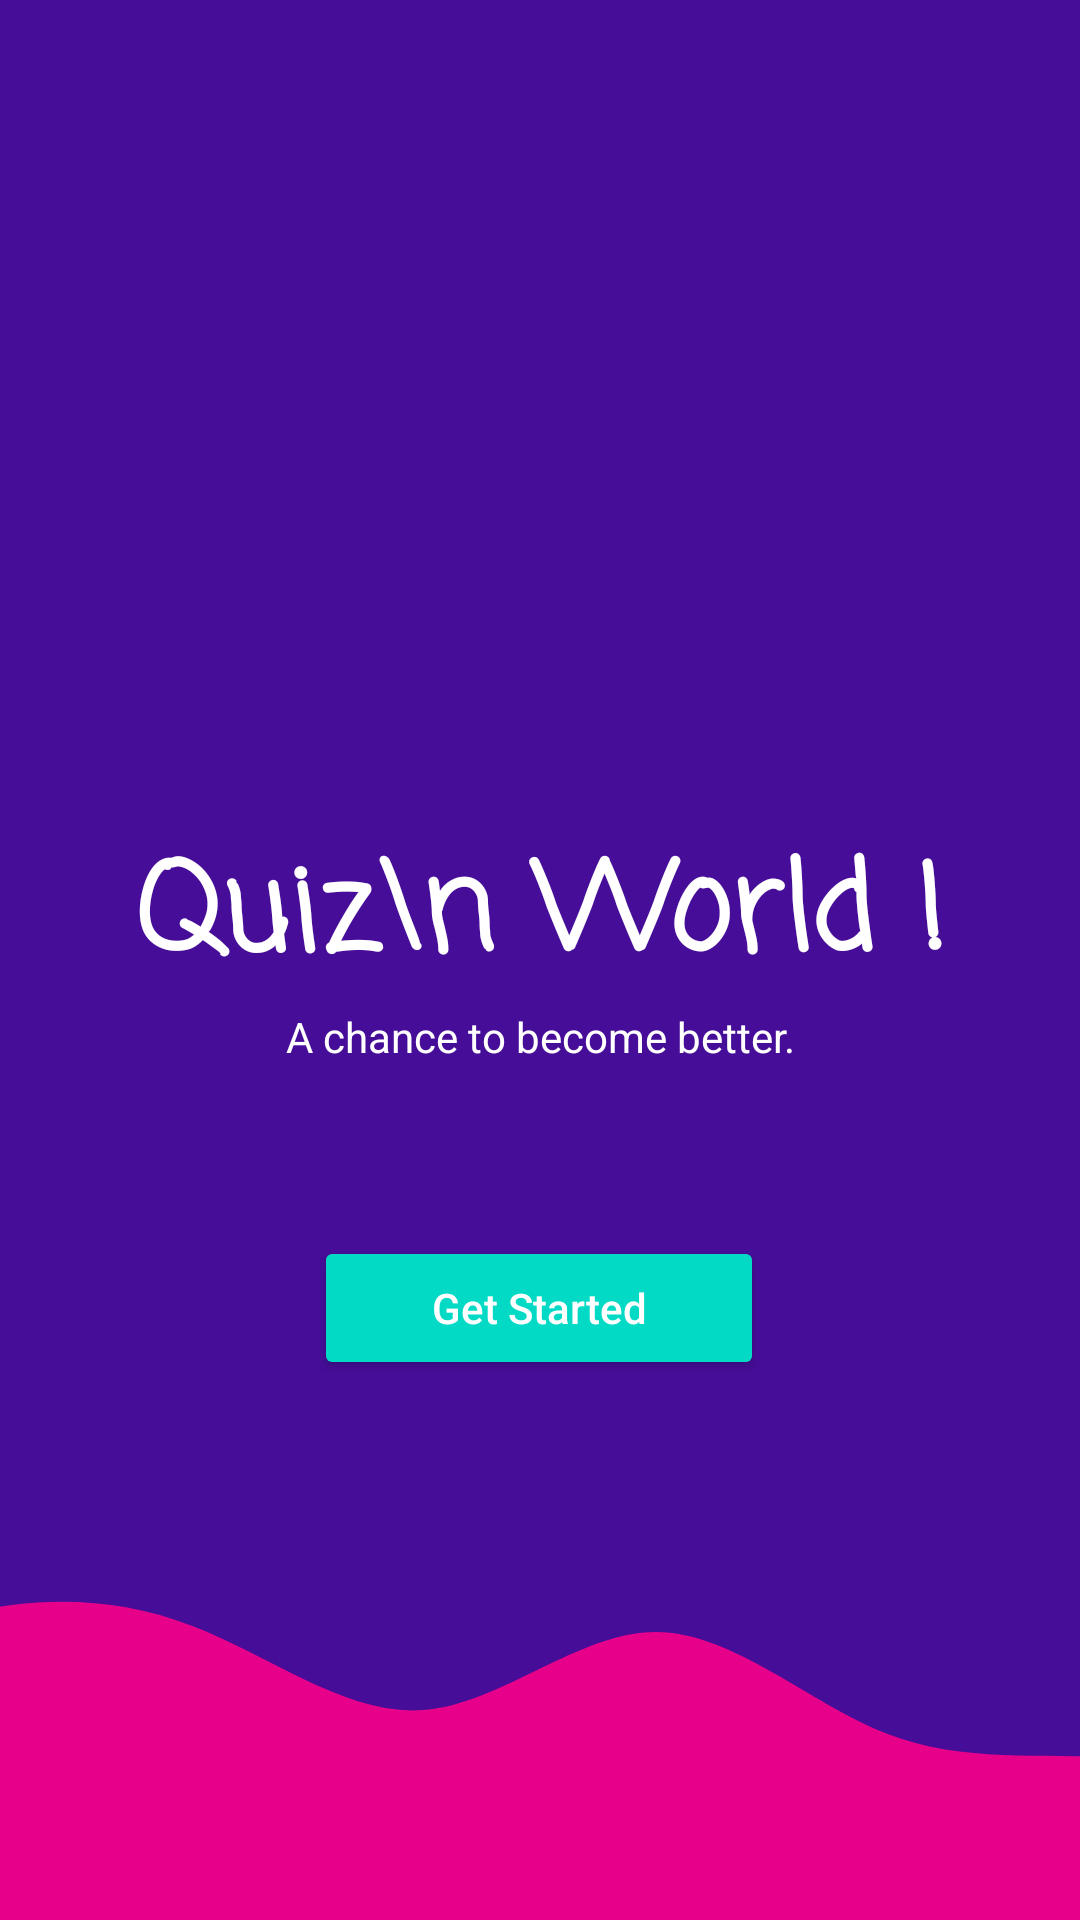

This screen was rendered from an Android layout file. Write that file and the resources it references.
<!-- AndroidManifest.xml: application theme AppThemeNoActionBar -->
<!-- res/layout/activity_intro.xml -->
<?xml version="1.0" encoding="utf-8"?>
<androidx.constraintlayout.widget.ConstraintLayout xmlns:android="http://schemas.android.com/apk/res/android"
    xmlns:app="http://schemas.android.com/apk/res-auto"
    xmlns:tools="http://schemas.android.com/tools"
    android:layout_width="match_parent"
    android:layout_height="match_parent"
    android:background="#460D98"
    tools:context=".IntroActivity">

    <ImageView
        android:id="@+id/quizLogo"
        android:layout_width="wrap_content"
        android:layout_height="200dp"
        app:layout_constraintTop_toTopOf="parent"
        app:layout_constraintLeft_toLeftOf="parent"
        app:layout_constraintRight_toRightOf="parent"
        android:src="@drawable/quizz_logo"
        android:layout_marginTop="30dp"/>

    <TextView
        android:id="@+id/quiz"
        style="@style/TextAppearance.AppCompat.Headline"
        android:layout_width="match_parent"
        android:layout_height="wrap_content"
        android:layout_marginBottom="304dp"
        android:fontFamily="casual"
        android:gravity="center"
        android:text="Quiz\n World !"
        android:textAlignment="center"
        android:textColor="@color/white"
        android:textSize="40sp"
        android:textStyle="bold"

        app:layout_constraintBottom_toBottomOf="parent"
        app:layout_constraintHorizontal_bias="1.0"
        app:layout_constraintLeft_toLeftOf="parent"
        app:layout_constraintRight_toRightOf="parent"
        app:layout_constraintTop_toBottomOf="@+id/quizLogo"
        app:layout_constraintVertical_bias="1.0" />
    <TextView
        android:layout_width="match_parent"
        android:layout_height="wrap_content"
        app:layout_constraintRight_toRightOf="parent"
        app:layout_constraintLeft_toLeftOf="parent"
        app:layout_constraintTop_toBottomOf="@id/quiz"
        android:text="A chance to become better."
        android:textAlignment="center"
        android:textColor="@color/white"/>

    <Button
        android:id="@+id/started"
        android:layout_width="150dp"
        android:layout_height="wrap_content"
        android:layout_marginTop="76dp"
        android:backgroundTint="@color/teal_200"

        android:text="Get Started"
        android:textAllCaps="false"
        android:textColor="@color/white"
        app:layout_constraintHorizontal_bias="0.498"
        app:layout_constraintLeft_toLeftOf="parent"
        app:layout_constraintRight_toRightOf="parent"
        app:layout_constraintTop_toBottomOf="@id/quiz"

        />

    <ImageView
        android:layout_width="0dp"
        android:layout_height="120dp"
        android:src="@drawable/wave"
        app:layout_constraintBottom_toBottomOf="parent"
        android:scaleType="centerCrop"
        app:layout_constraintEnd_toEndOf="parent"
        app:layout_constraintStart_toStartOf="parent"
        app:layout_constraintVertical_bias="0.141"
        tools:layout_editor_absoluteX="0dp" />

</androidx.constraintlayout.widget.ConstraintLayout>
<!-- resources referenced by this layout -->
<resources>
  <!-- drawable wave (drawable) -->
  <vector xmlns:android="http://schemas.android.com/apk/res/android"
      android:width="1440dp"
      android:height="320dp"
      android:viewportWidth="1440"
      android:viewportHeight="320">
    <path
        android:pathData="M0,128L34.3,112C68.6,96 137,64 206,48C274.3,32 343,32 411,58.7C480,85 549,139 617,133.3C685.7,128 754,64 823,64C891.4,64 960,128 1029,154.7C1097.1,181 1166,171 1234,176C1302.9,181 1371,203 1406,213.3L1440,224L1440,320L1405.7,320C1371.4,320 1303,320 1234,320C1165.7,320 1097,320 1029,320C960,320 891,320 823,320C754.3,320 686,320 617,320C548.6,320 480,320 411,320C342.9,320 274,320 206,320C137.1,320 69,320 34,320L0,320Z"
        android:fillColor="#e7008a"/>
  </vector>
  <style name="AppThemeNoActionBar" parent="Theme.MaterialComponents.Light.NoActionBar">
          
          <item name="colorPrimary">@color/purple_500</item>
          <item name="colorPrimaryVariant">@color/purple_700</item>
          <item name="colorOnPrimary">@color/white</item>
          
          <item name="colorSecondary">@color/teal_200</item>
          <item name="colorSecondaryVariant">@color/teal_700</item>
          <item name="colorOnSecondary">@color/black</item>
          
          <item name="android:statusBarColor" tools:targetApi="l">?attr/colorPrimaryVariant</item>
          
      </style>
  <!-- not gathered from this repository: default colours our renderer supplied (Android Studio template values) -->
  <color name="purple_500">#FF6200EE</color>
  <color name="purple_700">#FF3700B3</color>
  <color name="teal_200">#FF03DAC5</color>
  <color name="teal_700">#FF018786</color>
  <color name="black">#FF000000</color>
  <color name="white">#FFFFFFFF</color>
</resources>
